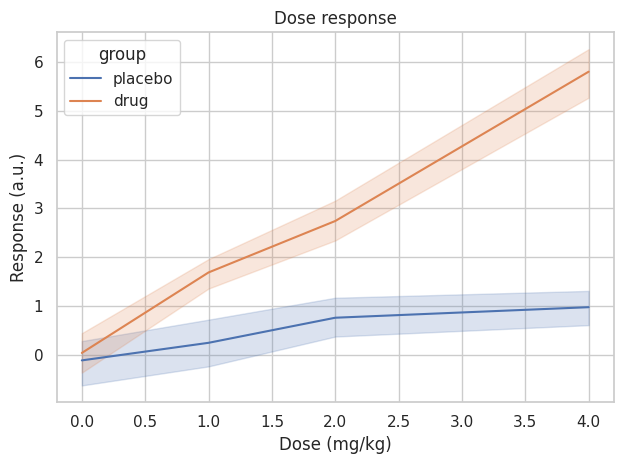

Reproduce this figure in Python.
import numpy as np
import pandas as pd
import matplotlib.pyplot as plt
import seaborn as sns

plt.rcParams['font.size'] = 20          # bump every text for the poster
sns.set_theme(style="whitegrid")         # ...then pick a seaborn look

rng = np.random.default_rng(1)
df = pd.DataFrame({"dose": np.tile([0, 1, 2, 4], 30), "group": np.repeat(["placebo", "drug"], 60)})
df["response"] = df["dose"] * np.where(df["group"] == "drug", 1.5, 0.3) + rng.normal(0, 1, len(df))

fig, ax = plt.subplots(figsize=(6.4, 4.8))
sns.lineplot(data=df, x="dose", y="response", hue="group", ax=ax)
ax.set_title("Dose response")
ax.set_xlabel("Dose (mg/kg)")
ax.set_ylabel("Response (a.u.)")
fig.tight_layout()
fig.savefig("dose.png", dpi=300)
